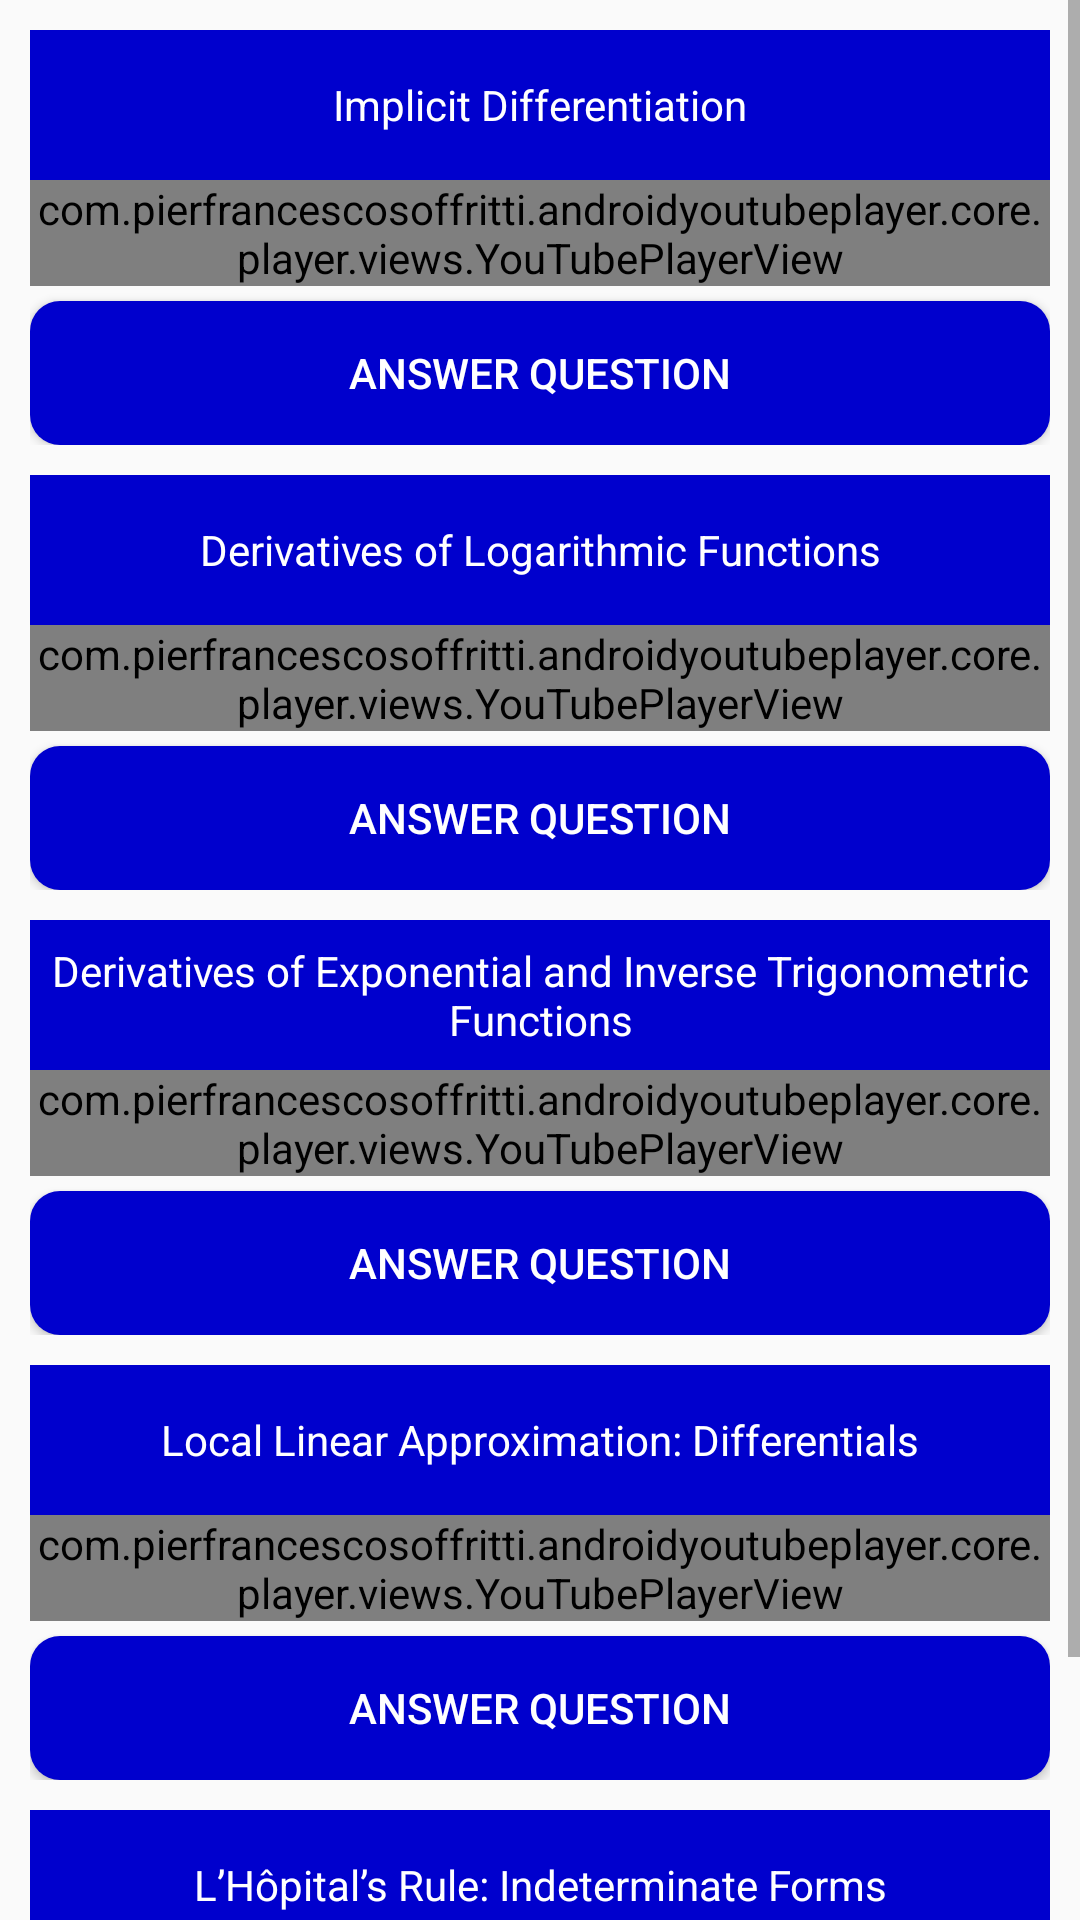

This screen was rendered from an Android layout file. Write that file and the resources it references.
<!-- AndroidManifest.xml: application theme Theme.EPortal -->
<!-- res/layout/activity_main.xml -->
<?xml version="1.0" encoding="utf-8"?>
<ScrollView xmlns:android="http://schemas.android.com/apk/res/android"
    xmlns:app="http://schemas.android.com/apk/res-auto"
    xmlns:tools="http://schemas.android.com/tools"
    android:layout_width="match_parent"
    android:layout_height="match_parent"
    tools:context=".PlayVideo">

    <LinearLayout
        android:layout_width="match_parent"
        android:layout_height="wrap_content"
        android:orientation="vertical">

        <LinearLayout
            android:layout_width="match_parent"
            android:layout_height="wrap_content"
            android:orientation="vertical"
            android:layout_marginTop="10dp"
            android:layout_marginStart="10dp"
            android:layout_marginEnd="10dp">

            <TextView
                android:id="@+id/ntopic1"
                android:layout_width="match_parent"
                android:layout_height="50dp"
                android:text="@string/topic1"
                android:textColor="#FFFFFF"
                android:gravity="center"
                android:background="@drawable/bluebox_no_corner"/>

            <com.pierfrancescosoffritti.androidyoutubeplayer.core.player.views.YouTubePlayerView
                android:id="@+id/topic1"
                android:layout_width="match_parent"
                android:layout_height="wrap_content"
                app:videoId="3uBDdebFMoY"
                app:autoPlay="false" />

            <Button
                android:id="@+id/btntopic1"
                android:layout_width="match_parent"
                android:layout_height="wrap_content"
                android:layout_marginTop="5dp"
                android:background="@drawable/bluebox_10corner"
                android:text="@string/answer_question1"
                android:textColor="#FFFFFF"
                tools:ignore="DuplicateSpeakableTextCheck" />

        </LinearLayout>

        <LinearLayout
            android:layout_width="match_parent"
            android:layout_height="wrap_content"
            android:orientation="vertical"
            android:layout_marginTop="10dp"
            android:layout_marginStart="10dp"
            android:layout_marginEnd="10dp">

            <TextView
                android:id="@+id/ntopic2"
                android:layout_width="match_parent"
                android:layout_height="50dp"
                android:text="@string/topic2"
                android:textColor="#FFFFFF"
                android:gravity="center"
                android:background="@drawable/bluebox_no_corner"/>

            <com.pierfrancescosoffritti.androidyoutubeplayer.core.player.views.YouTubePlayerView
                android:id="@+id/topic2"
                android:layout_width="match_parent"
                android:layout_height="wrap_content"
                app:videoId="_Zqcxbjzyxg"
                app:autoPlay="false" />

            <Button
                android:id="@+id/btntopic2"
                android:layout_width="match_parent"
                android:layout_height="wrap_content"
                android:text="@string/answer_question2"
                android:layout_marginTop="5dp"
                android:textColor="#FFFFFF"
                android:background="@drawable/bluebox_10corner"/>

        </LinearLayout>

        <LinearLayout
            android:layout_width="match_parent"
            android:layout_height="wrap_content"
            android:orientation="vertical"
            android:layout_marginTop="10dp"
            android:layout_marginStart="10dp"
            android:layout_marginEnd="10dp">

            <TextView
                android:id="@+id/ntopic3"
                android:layout_width="match_parent"
                android:layout_height="50dp"
                android:text="@string/topic3"
                android:textColor="#FFFFFF"
                android:gravity="center"
                android:background="@drawable/bluebox_no_corner"/>

            <com.pierfrancescosoffritti.androidyoutubeplayer.core.player.views.YouTubePlayerView
                android:id="@+id/topic3"
                android:layout_width="match_parent"
                android:layout_height="wrap_content"
                app:videoId="NmoxusZCKCs"
                app:autoPlay="false" />

            <Button
                android:id="@+id/btntopic3"
                android:layout_width="match_parent"
                android:layout_height="wrap_content"
                android:text="@string/answer_question3"
                android:layout_marginTop="5dp"
                android:textColor="#FFFFFF"
                android:background="@drawable/bluebox_10corner"/>

        </LinearLayout>

        <LinearLayout
            android:layout_width="match_parent"
            android:layout_height="wrap_content"
            android:orientation="vertical"
            android:layout_marginTop="10dp"
            android:layout_marginStart="10dp"
            android:layout_marginEnd="10dp">

            <TextView
                android:id="@+id/ntopic4"
                android:layout_width="match_parent"
                android:layout_height="50dp"
                android:text="@string/topic4"
                android:textColor="#FFFFFF"
                android:gravity="center"
                android:background="@drawable/bluebox_no_corner"/>

            <com.pierfrancescosoffritti.androidyoutubeplayer.core.player.views.YouTubePlayerView
                android:id="@+id/topic4"
                android:layout_width="match_parent"
                android:layout_height="wrap_content"
                app:videoId="I638IG9R8cM"
                app:autoPlay="false" />

            <Button
                android:id="@+id/btntopic4"
                android:layout_width="match_parent"
                android:layout_height="wrap_content"
                android:text="@string/answer_question4"
                android:layout_marginTop="5dp"
                android:textColor="#FFFFFF"
                android:background="@drawable/bluebox_10corner"/>

        </LinearLayout>

        <LinearLayout
            android:layout_width="match_parent"
            android:layout_height="wrap_content"
            android:orientation="vertical"
            android:layout_marginTop="10dp"
            android:layout_marginStart="10dp"
            android:layout_marginEnd="10dp">

            <TextView
                android:id="@+id/ntopic5"
                android:layout_width="match_parent"
                android:layout_height="50dp"
                android:text="@string/topic5"
                android:textColor="#FFFFFF"
                android:gravity="center"
                android:background="@drawable/bluebox_no_corner"/>

            <com.pierfrancescosoffritti.androidyoutubeplayer.core.player.views.YouTubePlayerView
                android:id="@+id/topic5"
                android:layout_width="match_parent"
                android:layout_height="wrap_content"
                app:videoId="lsOxBiw00eQ"
                app:autoPlay="false" />

            <Button
                android:id="@+id/btntopic5"
                android:layout_width="match_parent"
                android:layout_height="wrap_content"
                android:text="@string/answer_question5"
                android:layout_marginTop="5dp"
                android:textColor="#FFFFFF"
                android:background="@drawable/bluebox_10corner"/>

        </LinearLayout>

    </LinearLayout>

</ScrollView>
<!-- resources referenced by this layout -->
<resources>
  <!-- drawable bluebox_10corner (drawable) -->
  <?xml version="1.0" encoding="utf-8"?>
  <selector xmlns:android="http://schemas.android.com/apk/res/android">
      <item>
          <shape android:shape="rectangle">
              <solid android:color="#0000CD"/>
              <corners android:radius="10dp"/>
          </shape>
      </item>
  </selector>
  <!-- drawable bluebox_no_corner (drawable) -->
  <?xml version="1.0" encoding="utf-8"?>
  <selector xmlns:android="http://schemas.android.com/apk/res/android">
      <item>
          <shape android:shape="rectangle">
              <solid android:color="#0000CD"/>
          </shape>
      </item>
  </selector>
  <string name="answer_question1">Answer Question</string>
  <string name="answer_question2">Answer Question</string>
  <string name="answer_question3">Answer Question</string>
  <string name="answer_question4">Answer Question</string>
  <string name="answer_question5">Answer Question</string>
  <string name="topic1">Implicit Differentiation</string>
  <string name="topic2">Derivatives of Logarithmic Functions</string>
  <string name="topic3">Derivatives of Exponential and Inverse Trigonometric Functions</string>
  <string name="topic4">Local Linear Approximation: Differentials</string>
  <string name="topic5">L’Hôpital’s Rule: Indeterminate Forms</string>
  <style name="Theme.EPortal" parent="Theme.AppCompat.Light.NoActionBar">
          
          <item name="colorPrimary">@color/purple_500</item>
          <item name="colorPrimaryVariant">@color/purple_700</item>
          <item name="colorOnPrimary">@color/white</item>
          
          <item name="colorSecondary">@color/teal_200</item>
          <item name="colorSecondaryVariant">@color/teal_700</item>
          <item name="colorOnSecondary">@color/black</item>
          
          <item name="android:statusBarColor" tools:targetApi="l">?attr/colorPrimaryVariant</item>
          
      </style>
  <!-- not gathered from this repository: default colours our renderer supplied (Android Studio template values) -->
  <color name="purple_500">#FF6200EE</color>
  <color name="purple_700">#FF3700B3</color>
  <color name="teal_200">#FF03DAC5</color>
  <color name="teal_700">#FF018786</color>
  <color name="black">#FF000000</color>
  <color name="white">#FFFFFFFF</color>
</resources>
